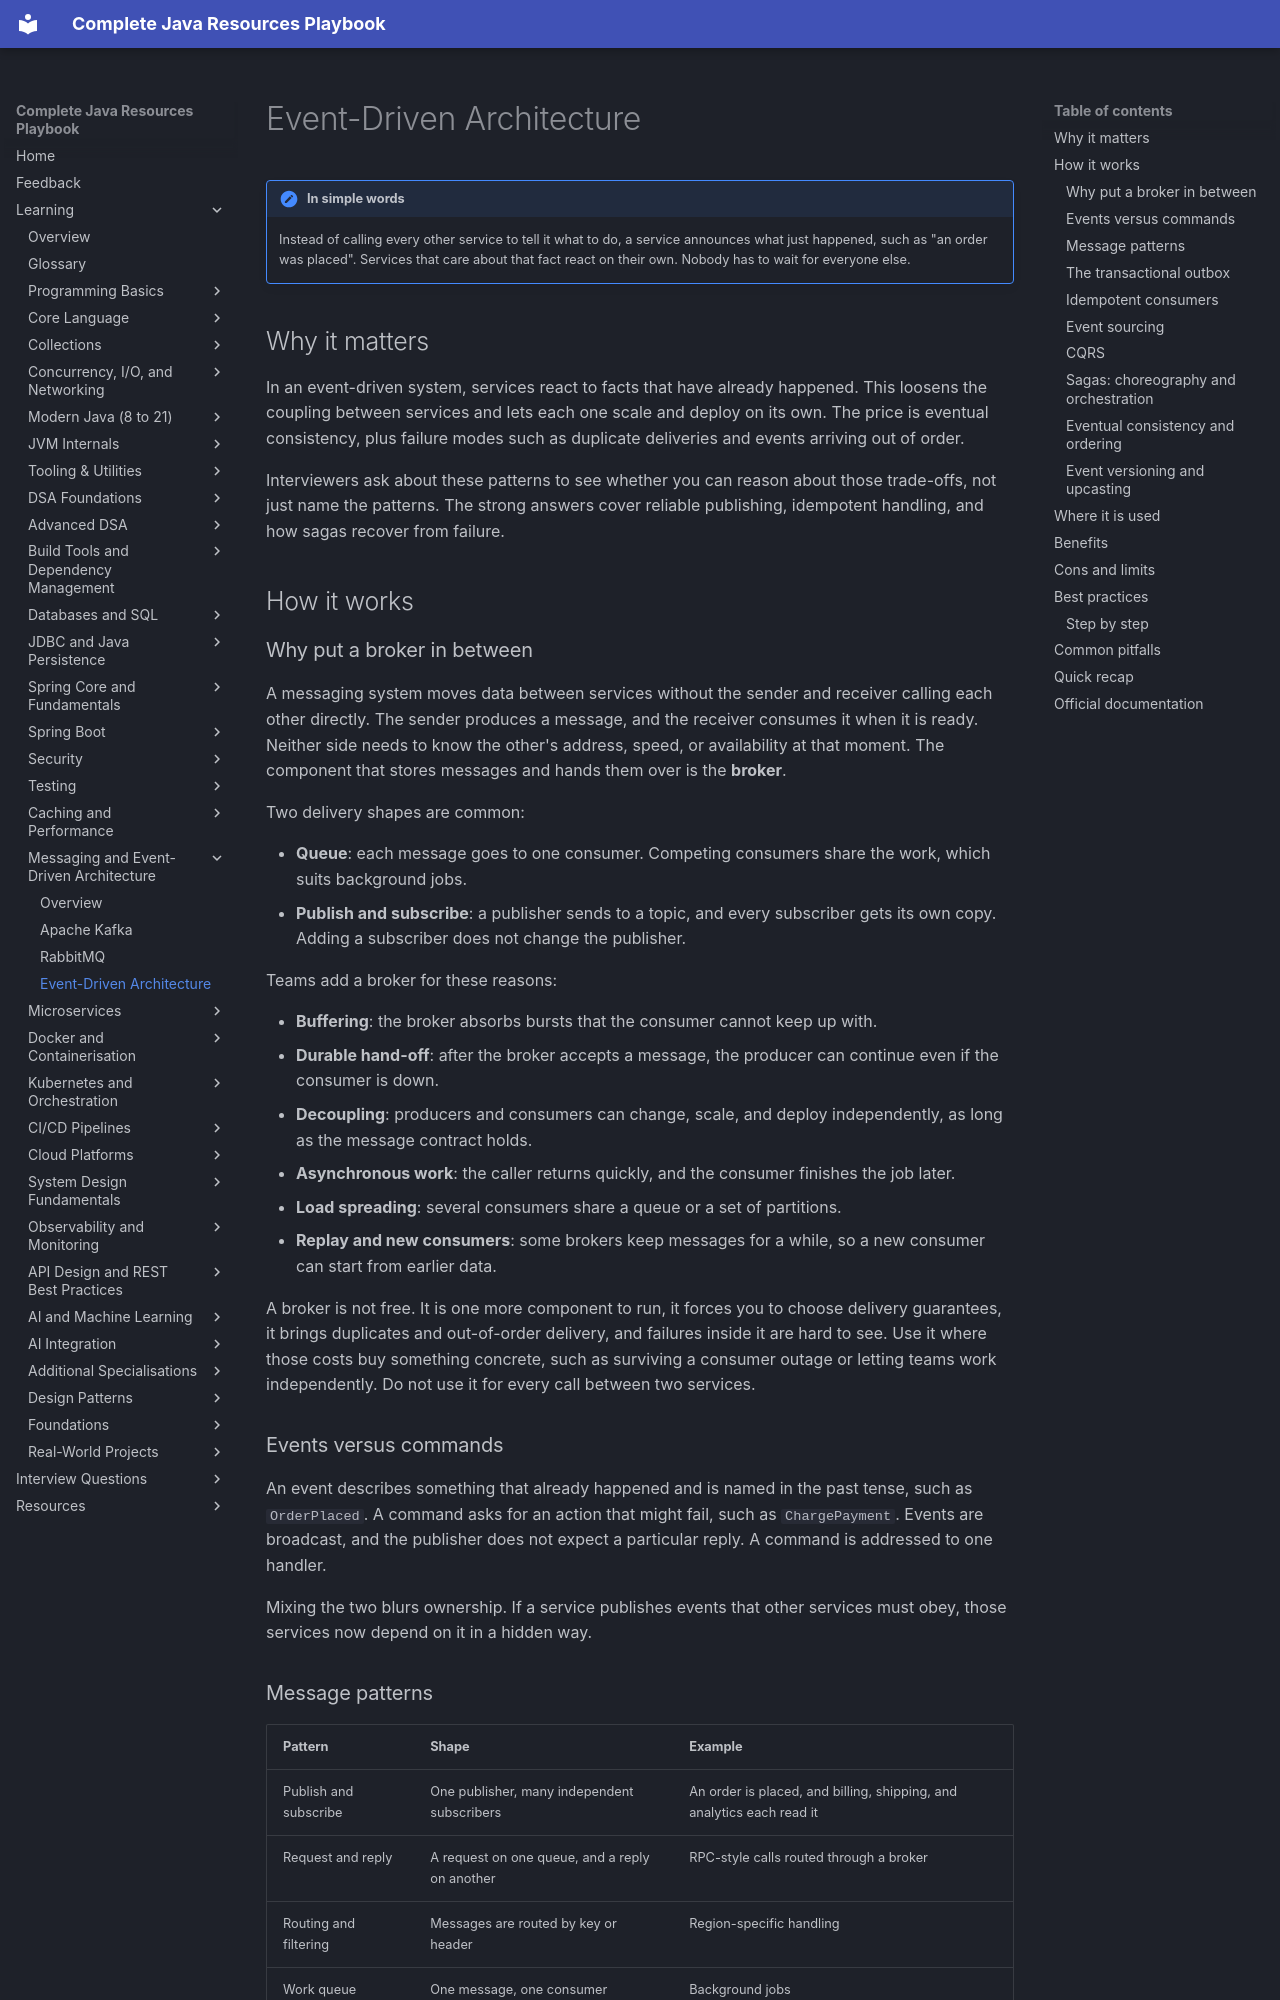

repository: AthiraMohan14/Complete-Java-Resource-PlayBook · page: learning/13-messaging/event-driven-architecture/index.html · generator: mkdocs

# Event-Driven Architecture

!!! note "In simple words"
    Instead of calling every other service to tell it what to do, a service announces what just happened, such as "an order was placed". Services that care about that fact react on their own. Nobody has to wait for everyone else.

## Why it matters

In an event-driven system, services react to facts that have already happened. This loosens the coupling between services and lets each one scale and deploy on its own. The price is eventual consistency, plus failure modes such as duplicate deliveries and events arriving out of order.

Interviewers ask about these patterns to see whether you can reason about those trade-offs, not just name the patterns. The strong answers cover reliable publishing, idempotent handling, and how sagas recover from failure.

## How it works

### Why put a broker in between

A messaging system moves data between services without the sender and receiver calling each other directly. The sender produces a message, and the receiver consumes it when it is ready. Neither side needs to know the other's address, speed, or availability at that moment. The component that stores messages and hands them over is the **broker**.

Two delivery shapes are common:

- **Queue**: each message goes to one consumer. Competing consumers share the work, which suits background jobs.
- **Publish and subscribe**: a publisher sends to a topic, and every subscriber gets its own copy. Adding a subscriber does not change the publisher.

Teams add a broker for these reasons:

- **Buffering**: the broker absorbs bursts that the consumer cannot keep up with.
- **Durable hand-off**: after the broker accepts a message, the producer can continue even if the consumer is down.
- **Decoupling**: producers and consumers can change, scale, and deploy independently, as long as the message contract holds.
- **Asynchronous work**: the caller returns quickly, and the consumer finishes the job later.
- **Load spreading**: several consumers share a queue or a set of partitions.
- **Replay and new consumers**: some brokers keep messages for a while, so a new consumer can start from earlier data.

A broker is not free. It is one more component to run, it forces you to choose delivery guarantees, it brings duplicates and out-of-order delivery, and failures inside it are hard to see. Use it where those costs buy something concrete, such as surviving a consumer outage or letting teams work independently. Do not use it for every call between two services.

### Events versus commands

An event describes something that already happened and is named in the past tense, such as `OrderPlaced`. A command asks for an action that might fail, such as `ChargePayment`. Events are broadcast, and the publisher does not expect a particular reply. A command is addressed to one handler.

Mixing the two blurs ownership. If a service publishes events that other services must obey, those services now depend on it in a hidden way.

### Message patterns

| Pattern | Shape | Example |
|---|---|---|
| Publish and subscribe | One publisher, many independent subscribers | An order is placed, and billing, shipping, and analytics each read it |
| Request and reply | A request on one queue, and a reply on another | RPC-style calls routed through a broker |
| Routing and filtering | Messages are routed by key or header | Region-specific handling |
| Work queue | One message, one consumer | Background jobs |
